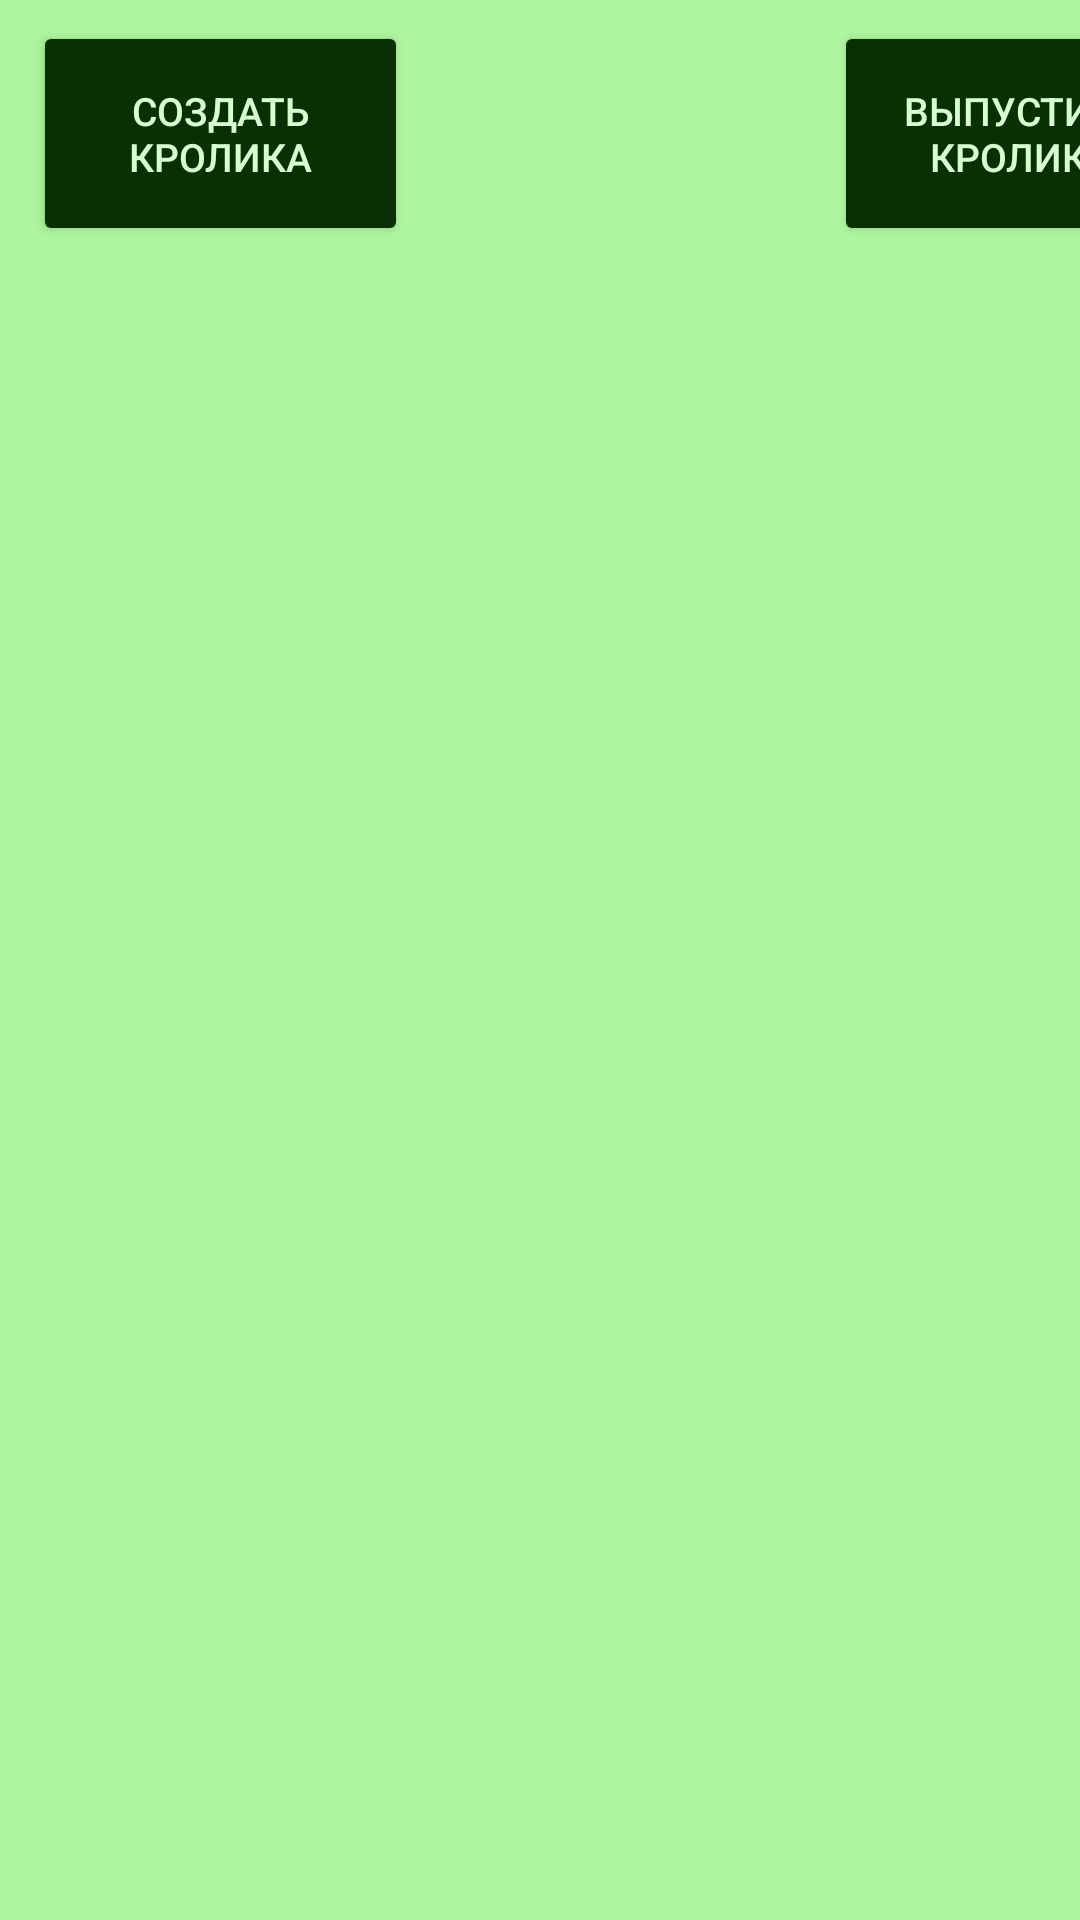

Layout XML and referenced resources for this Android screen:
<!-- AndroidManifest.xml: application theme Theme.RMP7772 -->
<!-- res/layout/thirdfragment.xml -->
<?xml version="1.0" encoding="utf-8"?>
<AbsoluteLayout xmlns:android="http://schemas.android.com/apk/res/android"
    android:layout_width="match_parent"
    android:layout_height="match_parent"
    xmlns:app="http://schemas.android.com/apk/res-auto"
    android:background="@color/green"
    android:id="@+id/thirdfrag">
    <Button
        android:id="@+id/gotolist"
        android:layout_width="wrap_content"
        android:layout_height="wrap_content"
        android:text="СПИСОК"
        android:layout_x="150dp"
        android:layout_y="700dp"
        android:textSize="50dp"
        android:backgroundTint="@color/dark_green"
        android:textColor="@color/light_green"
        />
    <Button
        android:id="@+id/deleteR"
        android:layout_width="125dp"
        android:layout_height="75dp"
        android:layout_x="278dp"
        android:layout_y="7dp"
        android:backgroundTint="@color/dark_green"
        android:text="выпустить кролика"
        android:textColor="@color/light_green"
        android:textSize="13dp" />
    <Button
        android:id="@+id/goback"
        android:layout_width="125dp"
        android:layout_height="75dp"
        android:layout_x="11dp"
        android:layout_y="7dp"
        android:backgroundTint="@color/dark_green"
        android:text="создать кролика"
        android:textColor="@color/light_green"
        android:textSize="13dp" />
</AbsoluteLayout>
<!-- resources referenced by this layout -->
<resources>
  <color name="dark_green">#0B2F04</color>
  <color name="green">#AFF59E</color>
  <color name="light_green">#D6FED2</color>
  <style name="Theme.RMP7772" parent="Base.Theme.RMP7772" />
  <style name="Base.Theme.RMP7772" parent="Theme.Material3.DayNight.NoActionBar">
          
          
      </style>
</resources>
